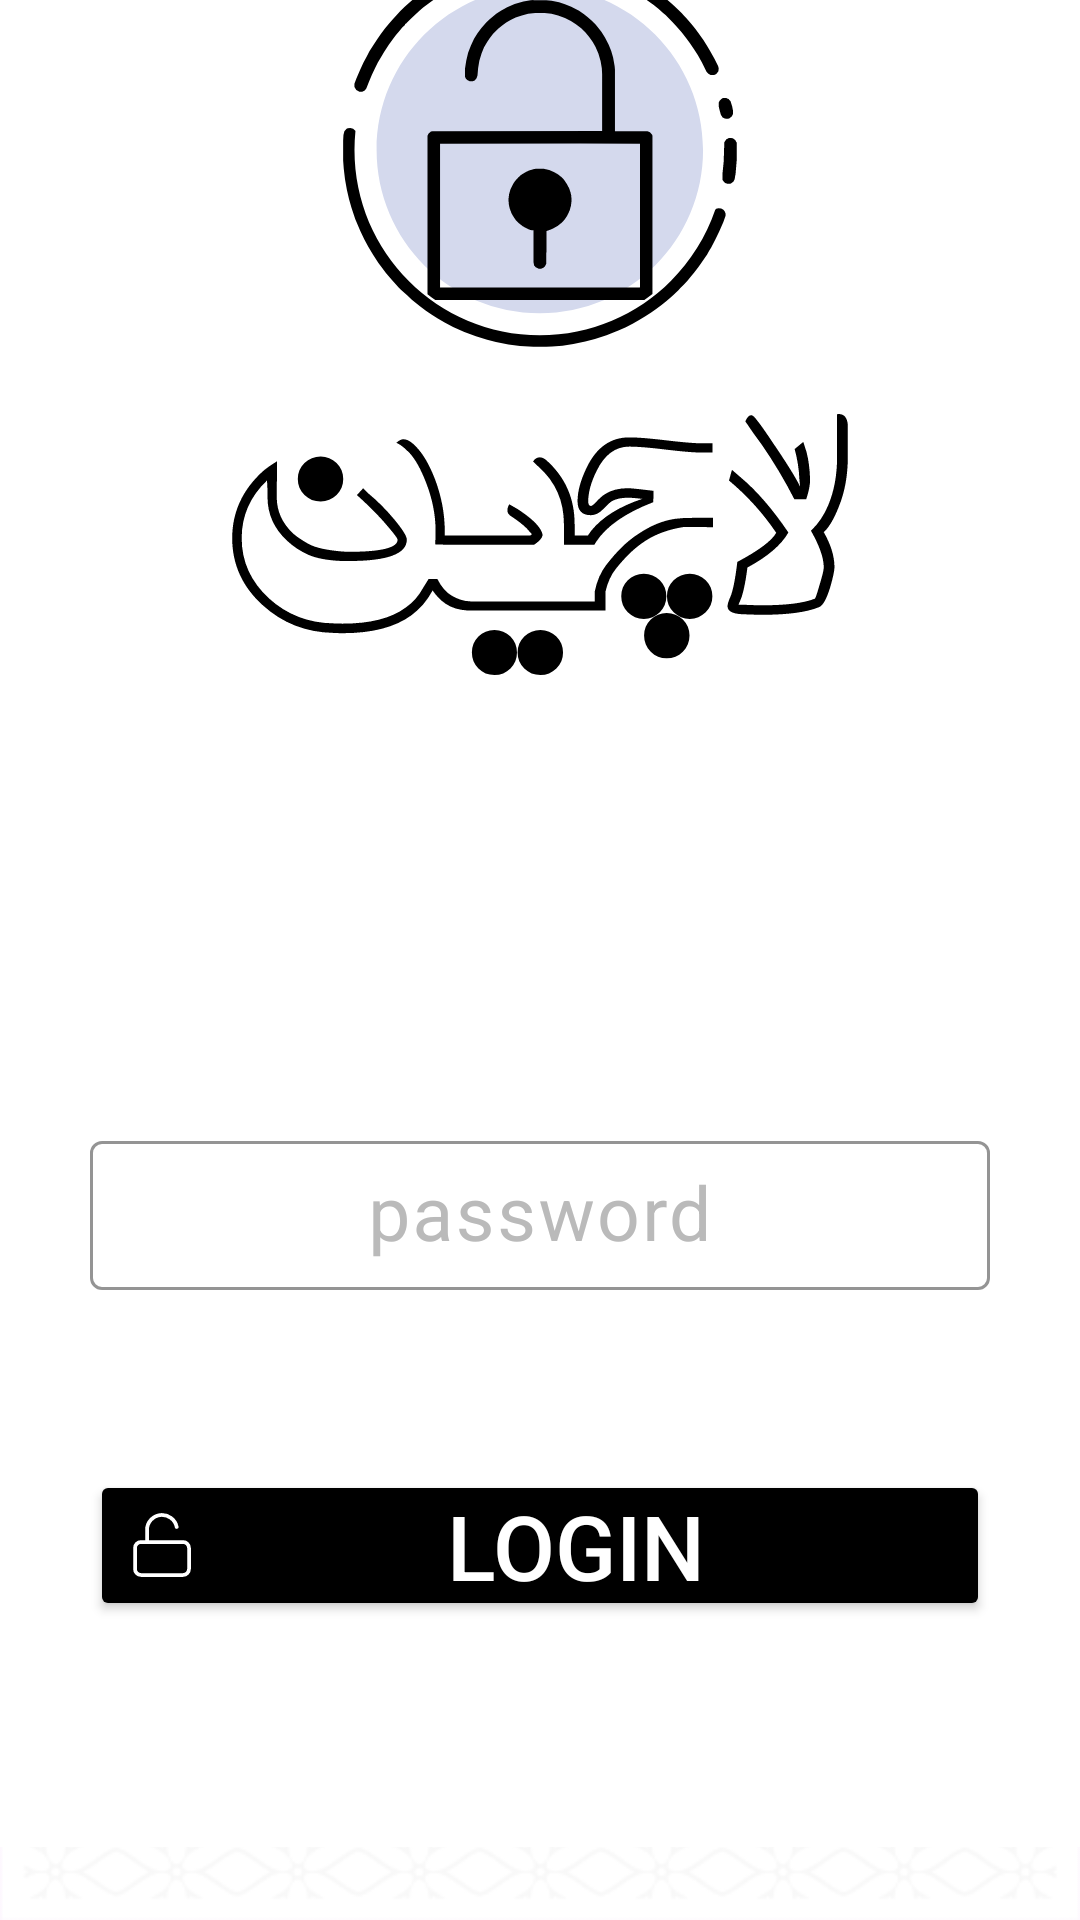

Layout XML and referenced resources for this Android screen:
<!-- AndroidManifest.xml: application theme Theme.RainBootShopNote -->
<!-- res/layout/activity_login.xml -->
<?xml version="1.0" encoding="utf-8"?>
<RelativeLayout xmlns:android="http://schemas.android.com/apk/res/android"
    xmlns:tools="http://schemas.android.com/tools"
    xmlns:app="http://schemas.android.com/apk/res-auto"
    android:orientation="vertical"
    android:gravity="center"
    android:background="@drawable/app_all_back"
    android:layout_width="match_parent"
    android:layout_height="match_parent"
    tools:context=".LoginActivity">


    <LinearLayout
        android:layout_marginTop="-100dp"
        android:id="@+id/loginLayout"
        android:layout_width="match_parent"
        android:layout_height="wrap_content"
        android:gravity="center_horizontal"
        android:orientation="vertical"
        android:padding="30sp"
        android:background="@color/white">

        <ImageView
            android:id="@+id/lachinlogoImage"
            android:layout_width="300dp"
            android:layout_height="300dp"
            android:src="@drawable/app_lock_logo" />

        <TextView
            android:id="@+id/txtShowNote"
            android:layout_width="match_parent"
            android:layout_height="match_parent"
            android:layout_marginTop="50sp"
            android:gravity="center_horizontal"
            android:padding="5dp"
            android:textSize="30sp" />
        <com.google.android.material.textfield.TextInputLayout
            android:layout_width="match_parent"
            android:layout_height="wrap_content"
            android:hint="@string/UserPin"
            android:textColorHint="@color/white3"
            app:boxStrokeColor="@android:color/black"
            app:boxBackgroundColor="@android:color/white"
            app:hintEnabled="true"
            app:hintAnimationEnabled="true"
            android:layout_marginBottom="20dp"
            android:layout_marginTop="20dp"
            app:hintTextColor="@color/black">

            <com.google.android.material.textfield.TextInputEditText
                android:id="@+id/etxtPin"
                android:layout_width="match_parent"
                android:layout_height="wrap_content"
                android:padding="8dp"
                android:paddingStart="20dp"
                android:paddingEnd="20dp"
                android:textColor="@color/black"
                android:gravity="center"
                android:textSize="25sp"
                android:inputType="number"
                android:maxLength="4"
                android:maxLines="1"
                android:focusable="true"
                android:focusableInTouchMode="true"/>
        </com.google.android.material.textfield.TextInputLayout>

        <Button
            android:id="@+id/btnLoginSubmit"
            android:layout_width="match_parent"
            android:layout_height="wrap_content"
            android:layout_marginTop="40dp"
            android:shadowRadius="2"
            android:backgroundTint="@android:color/black"
            android:gravity="center_horizontal"
            android:paddingTop="5dp"
            android:paddingBottom="5dp"
            android:text="@string/login"
            android:textSize="30sp"
            android:textColor="@android:color/white"
            android:drawableLeft="@drawable/ic_lock_pen"
            android:drawableTint="@color/white"/>




        <TextView
            android:visibility="invisible"
            android:id="@+id/txtHideClick"
            android:layout_width="match_parent"
            android:layout_height="match_parent"
            android:layout_marginTop="15sp"
            android:gravity="center_horizontal"
            android:text="@string/info"
            android:padding="5dp"
            android:textSize="15sp" />

    </LinearLayout>


</RelativeLayout>
<!-- resources referenced by this layout -->
<resources>
  <color name="black">#FF000000</color>
  <color name="white">#FFFFFFFF</color>
  <color name="white3">#BABABA</color>
  <!-- drawable app_all_back: png bitmap (drawable, 95201 bytes) -->
  <!-- drawable app_lock_logo: vector/xml drawable (drawable, 11813 chars, omitted) -->
  <!-- drawable ic_lock_pen (drawable) -->
  <vector xmlns:android="http://schemas.android.com/apk/res/android"
      android:width="24dp"
      android:height="24dp"
      android:viewportWidth="24"
      android:viewportHeight="24">
  
      
      <path
          android:fillColor="@android:color/transparent"
          android:strokeColor="@color/black"
          android:strokeWidth="1.25"
          android:strokeLineCap="round"
          android:strokeLineJoin="round"
          android:pathData="M5,11h14a2,2 0 0,1 2,2v7a2,2 0 0,1 -2,2H5a2,2 0 0,1 -2,-2v-7a2,2 0 0,1 2,-2z" />
  
      <path
          android:fillColor="@android:color/transparent"
          android:strokeColor="@color/black"
          android:strokeWidth="1.25"
          android:strokeLineCap="round"
          android:strokeLineJoin="round"
          android:pathData="M7,11V7a5,5 0 0,1 9.9,-1" />
  
  </vector>
  <string name="UserPin">password</string>
  <string name="info">بیشتر ...</string>
  <string name="login">LOGIN</string>
  <style name="Theme.RainBootShopNote" parent="Base.Theme.RainBootShopNote" />
  <style name="Base.Theme.RainBootShopNote" parent="Theme.Material3.DayNight.NoActionBar">
          <item name="colorPrimary">@color/black</item>
          <item name="colorPrimaryVariant">@color/black</item>
          <item name="colorOnPrimary">@color/black</item>
          <item name="colorSecondary">@color/teal_200</item>
          <item name="colorSecondaryVariant">@color/teal_700</item>
          <item name="colorOnSecondary">@color/black</item>
          <item name="android:statusBarColor">?attr/colorPrimaryVariant</item>
      </style>
  <color name="teal_200">#FF03DAC5</color>
  <color name="teal_700">#FF018786</color>
</resources>
